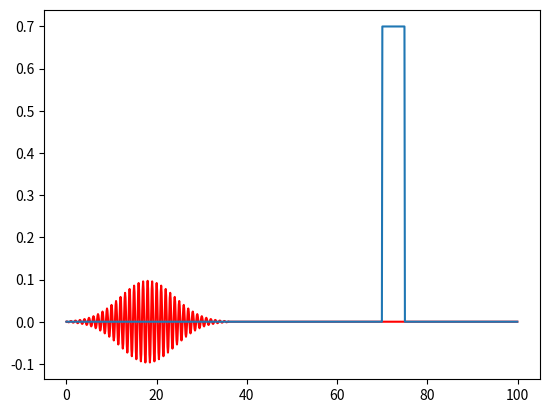

Generate this figure with matplotlib:
import numpy as np
from matplotlib import pyplot as plt, animation
import math


# Initial Values.

_lambda = 1
k = 1
sigma = 6 * _lambda
delta = 0.1 * _lambda
tau = 0.05 * _lambda
alpha = (-1)/(4*pow(np.pi, 2)*pow(delta, 2))

# Wave function.

x0_val = 3*sigma
grid_size = 1000
x = np.arange(grid_size) * delta
phi = np.exp(-2*np.pi*1j*k*x) * np.exp(((-1)*pow(x-x0_val, 2))/(2*pow(sigma, 2)))
phi = phi / np.linalg.norm(phi)  # Normalize.
lower_sup = x > x0_val - 3*sigma
upper_sup = x < x0_val + 3*sigma
sup = lower_sup & upper_sup
phi[~sup] = 0

# Matrix.

M = np.array([[np.cos(tau*abs(alpha)), (-1j)*(alpha/abs(alpha))*np.sin(tau*alpha)], [(-1j)*np.sin(tau*abs(alpha)), np.cos(tau*abs(alpha))]])

phi_new = np.zeros_like(phi)
n_iter = 5000
phi_list = [phi]
V = np.zeros_like(phi)  # Potential V.
V[700:750] = 0.7
for i in range(n_iter):
    # U1 * phi
    for j_even in range(0,grid_size,2):
        phi_new[j_even: j_even + 2] = M @ phi[j_even:j_even + 2]

    # U2 * phi
    for j_odd in range(1,grid_size-1,2):
        phi_new[j_odd: j_odd + 2] = M @ phi_new[j_odd:j_odd + 2]



    u3 = np.exp(-1j*tau*alpha*(2 + 4*np.pi**2*delta**2*V))

    phi_new = u3 * phi_new
    if(i % 100 == 0):
        phi_list.append(phi_new)
    phi = phi_new





# PLot
# plt.plot(x, phi_list[0], label = "First")
# plt.plot(x, phi_list[-1], label = "Last")
# plt.legend()
# plt.show()

# Animate

def update_line(num, data, line, ax):
    ax.title.set_text(f'frame = {num}')
    line.set_ydata(data[num].real)
    return line,

fig1,ax = plt.subplots()
l, = plt.plot(x, phi_list[0].real, 'r-')
plt.plot(x, V)
line_ani = animation.FuncAnimation(fig1, update_line, len(phi_list),  fargs=(phi_list, l, ax), interval=50, repeat=True)
plt.show()

















# for i in range(20):
#     wave_results[0, 0] = wavefunc(i*0.1)
#     wave_results[1, 0] = wavefunc(i+1)
#     print(i, "th iteration.")
#     print(M*wave_results)
#     results = M*wave_results
#     print("Printing results.------------")
#     print(results)
#     print(results[0,0])
#     w1.append(results[0,0])
#     w2.append(results[1,1])














